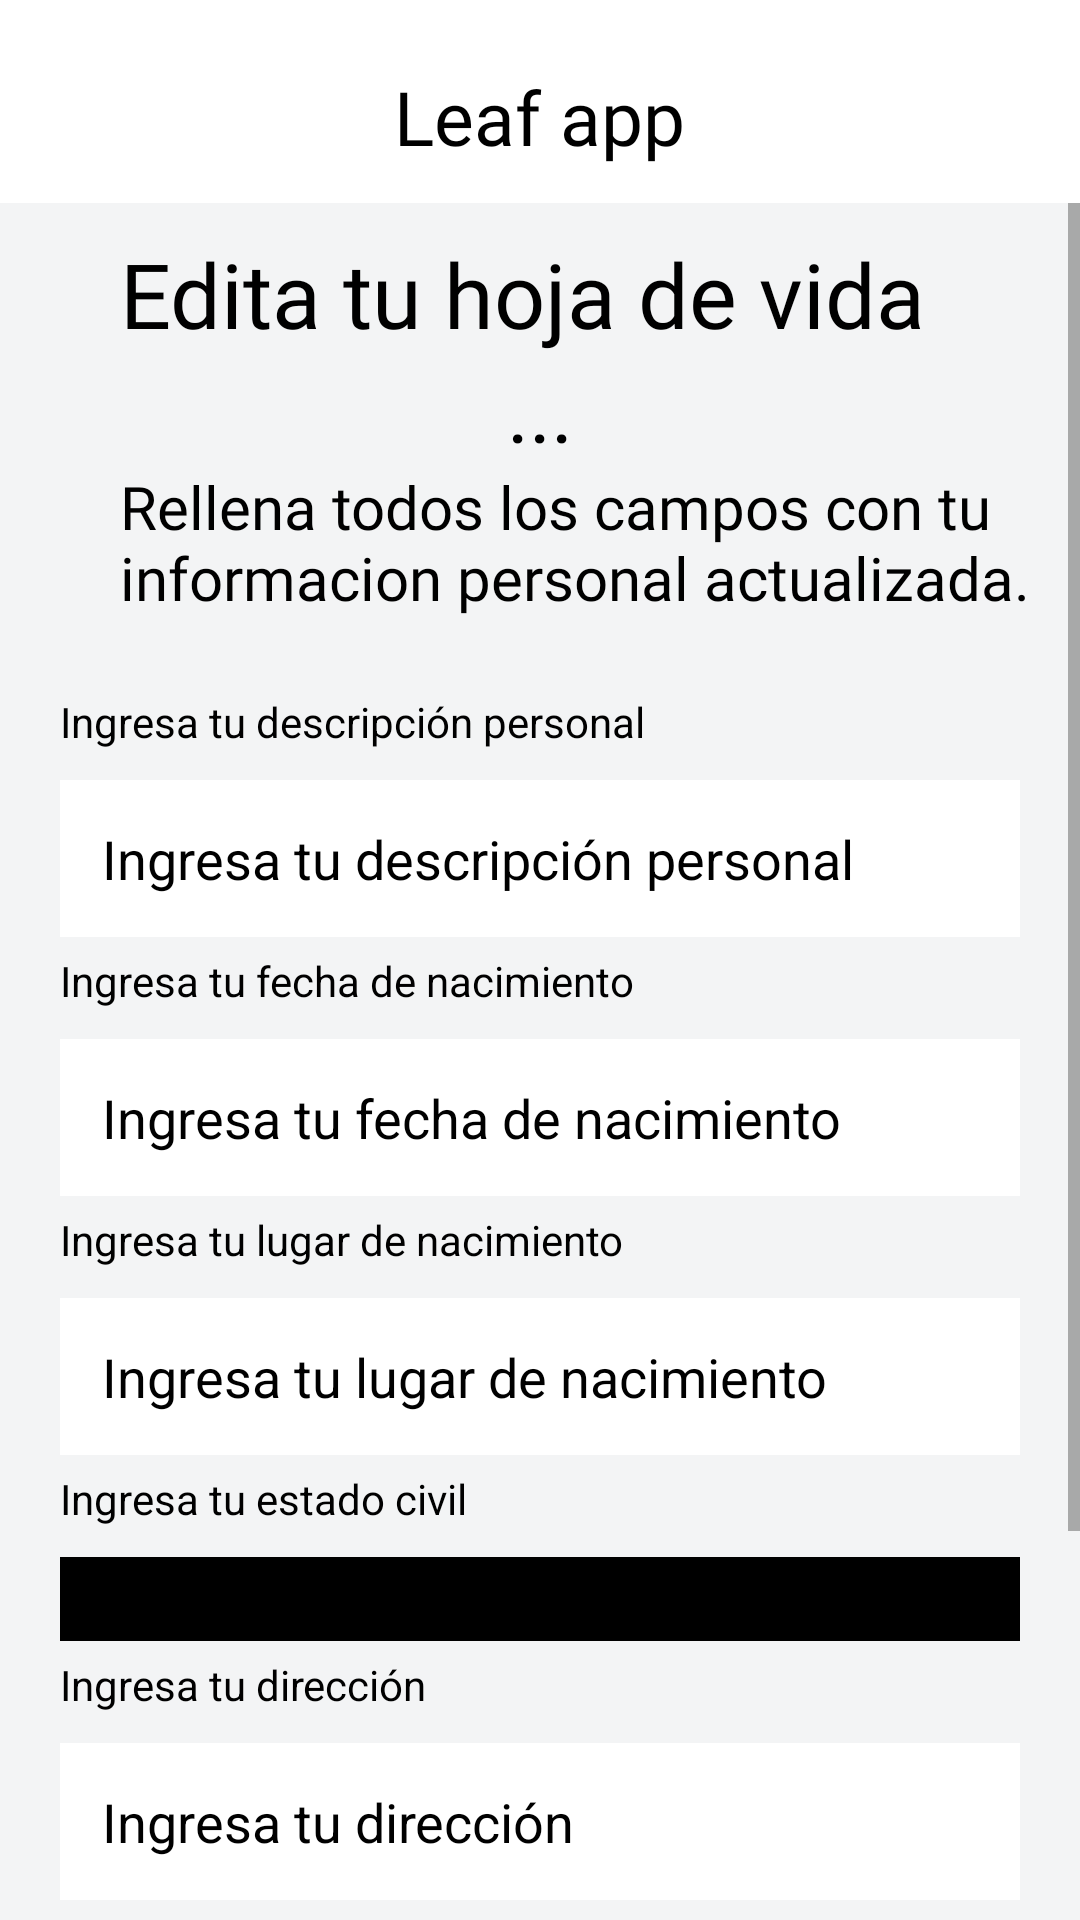

Produce the Android XML layout that renders to this screen, including the resource entries it uses.
<!-- AndroidManifest.xml: application theme AppTheme -->
<!-- res/layout/activity_template_hoja_de_vida.xml -->
<RelativeLayout android:layout_height="match_parent" android:layout_width="match_parent"
    xmlns:android="http://schemas.android.com/apk/res/android"
    android:background="@color/colorGris">

    <RelativeLayout
        android:id="@+id/contenedor"
        android:layout_width="match_parent"
        android:layout_height="wrap_content"
        android:background="@color/colorBlanco"
        android:padding="10dp"
        >

        <TextView
            android:layout_width="wrap_content"
            android:layout_height="wrap_content"
            android:layout_centerHorizontal="true"
            android:layout_marginTop="12dp"
            android:layout_marginBottom="2dp"
            android:fontFamily="@font/bubbler_one"
            android:text="Leaf app"
            android:textColor="#000"
            android:textSize="25dp" />

    </RelativeLayout>

    <ScrollView
        android:layout_width="match_parent"
        android:layout_height="wrap_content"
        android:layout_below="@+id/contenedor">

        <RelativeLayout
            android:layout_width="match_parent"
            android:layout_height="wrap_content"
            android:layout_marginBottom="25dp"
            >

            <TextView
                android:id="@+id/twMensajeBienvenida"
                android:layout_width="wrap_content"
                android:layout_height="wrap_content"
                android:layout_marginLeft="40dp"
                android:layout_marginTop="10dp"
                android:fontFamily="@font/scada_bold"
                android:text="Edita tu hoja de vida"
                android:textColor="#000"
                android:textSize="30dp"
                />

            <TextView
                android:id="@+id/mensaje"
                android:layout_width="wrap_content"
                android:layout_height="wrap_content"
                android:layout_marginLeft="40dp"

                android:fontFamily="@font/bubbler_one"
                android:textColor="#000"
                android:text="..."
                android:layout_centerHorizontal="true"

                android:textSize="28dp"
                android:layout_below="@+id/twMensajeBienvenida"
                />

            <TextView
                android:id="@+id/twMensaje"
                android:layout_width="wrap_content"
                android:layout_height="wrap_content"
                android:layout_marginLeft="40dp"

                android:fontFamily="@font/bubbler_one"
                android:textColor="#000"
                android:text="Rellena todos los campos con tu informacion personal actualizada."
                android:textSize="20dp"
                android:layout_below="@+id/mensaje"
                />


            <RelativeLayout
                android:layout_width="wrap_content"
                android:layout_height="wrap_content"
                android:layout_below="@+id/twMensaje"
                android:layout_marginTop="20dp"
                android:layout_centerHorizontal="true"
                >

                <TextView
                    android:id="@+id/labelDos"
                    android:layout_width="wrap_content"
                    android:layout_height="wrap_content"
                    android:text="Ingresa tu descripción personal"

                    android:textColor="#000"
                    android:layout_marginTop="5dp"
                    />


                <EditText
                    android:id="@+id/Input2"
                    android:layout_width="320dp"
                    android:layout_height="wrap_content"
                    android:inputType="text"
                    android:textColorHint="#000"
                    android:background="@color/colorBlanco"
                    android:hint="Ingresa tu descripción personal"
                    android:padding="14sp"
                    android:textColor="#000"
                    android:layout_marginTop="10dp"
                    android:layout_below="@+id/labelDos"
                    />
                
                <TextView
                    android:id="@+id/label3"
                    android:layout_width="wrap_content"
                    android:layout_height="wrap_content"
                    android:text="Ingresa tu fecha de nacimiento"
                    android:layout_below="@+id/Input2"

                    android:textColor="#000"
                    android:layout_marginTop="5dp"
                    />


                <EditText
                    android:id="@+id/Input3"
                    android:layout_width="320dp"
                    android:layout_height="wrap_content"
                    android:background="@color/colorBlanco"
                    android:hint="Ingresa tu fecha de nacimiento"
                    android:padding="14sp"
                    android:textColor="#000"
                    android:layout_marginTop="10dp"
                    android:layout_below="@+id/label3"

                    android:inputType="text"
                    android:textColorHint="#000"
                    />
                
                <TextView
                    android:id="@+id/label4"
                    android:layout_width="wrap_content"
                    android:layout_height="wrap_content"
                    android:text="Ingresa tu lugar de nacimiento"
                    android:layout_below="@+id/Input3"

                    android:textColor="#000"
                    android:layout_marginTop="5dp"
                    />


                <EditText
                    android:id="@+id/Input4"
                    android:layout_width="320dp"
                    android:layout_height="wrap_content"
                    android:background="@color/colorBlanco"
                    android:hint="Ingresa tu lugar de nacimiento"
                    android:padding="14sp"
                    android:textColor="#000"
                    android:layout_marginTop="10dp"
                    android:layout_below="@+id/label4"

                    android:inputType="text"
                    android:textColorHint="#000"
                    />
                
                <TextView
                    android:id="@+id/label5"
                    android:layout_width="wrap_content"
                    android:layout_height="wrap_content"
                    android:text="Ingresa tu estado civil"
                    android:layout_below="@+id/Input4"

                    android:textColor="#000"
                    android:layout_marginTop="5dp"
                    />

                <Spinner
                    android:id="@+id/Input5"
                    android:layout_width="320dp"
                    android:layout_height="wrap_content"
                    android:padding="14sp"
                    android:layout_marginTop="10dp"
                    android:background="#000"
                    android:layout_below="@+id/label5"

                    />

                
                <TextView
                    android:id="@+id/label6"
                    android:layout_width="wrap_content"
                    android:layout_height="wrap_content"
                    android:text="Ingresa tu dirección"
                    android:layout_below="@+id/Input5"

                    android:textColor="#000"
                    android:layout_marginTop="5dp"
                    />


                <EditText
                    android:id="@+id/Input6"
                    android:layout_width="320dp"
                    android:layout_height="wrap_content"
                    android:background="@color/colorBlanco"
                    android:hint="Ingresa tu dirección"
                    android:padding="14sp"
                    android:textColor="#000"
                    android:layout_marginTop="10dp"
                    android:layout_below="@+id/label6"

                    android:inputType="text"
                    android:textColorHint="#000"
                    />
                
                <TextView
                    android:id="@+id/label7"
                    android:layout_width="wrap_content"
                    android:layout_height="wrap_content"
                    android:text="Ingresa tu numero telefonico"
                    android:layout_below="@+id/Input6"

                    android:textColor="#000"
                    android:layout_marginTop="5dp"
                    />


                <EditText
                    android:id="@+id/Input7"
                    android:layout_width="320dp"
                    android:layout_height="wrap_content"
                    android:background="@color/colorBlanco"
                    android:hint="Ingresa tu numero telefonico"
                    android:padding="14sp"
                    android:textColor="#000"
                    android:layout_marginTop="10dp"
                    android:layout_below="@+id/label7"

                    android:inputType="text"
                    android:textColorHint="#000"
                    />

                <Button
                    android:id="@+id/btnActualizarHoja"
                    android:layout_width="wrap_content"
                    android:layout_height="wrap_content"
                    android:layout_below="@+id/Input7"
                    android:text="Actualizar hoja de vida"
                    android:background="@color/colorAzul"
                    android:textColor="#000"
                    android:paddingLeft="10dp"
                    android:paddingRight="10dp"
                    android:layout_marginTop="10dp"
                    android:layout_centerHorizontal="true"
                    android:layout_marginBottom="30dp"
                    android:inputType="number"
                    />

            </RelativeLayout>



        </RelativeLayout>
    </ScrollView>

</RelativeLayout>
<!-- resources referenced by this layout -->
<resources>
  <color name="colorAzul">#00a8ff</color>
  <color name="colorBlanco">#ffffff</color>
  <color name="colorGris">#f3f4f5</color>
  <style name="AppTheme" parent="Theme.AppCompat.Light.DarkActionBar">
          
          <item name="colorPrimary">@color/colorPrimary</item>
          <item name="colorPrimaryDark">@color/colorPrimaryDark</item>
          <item name="colorAccent">@color/colorAccent</item>
      </style>
  <color name="colorPrimary">#6200EE</color>
  <color name="colorPrimaryDark">#3700B3</color>
  <color name="colorAccent">#03DAC5</color>
</resources>
